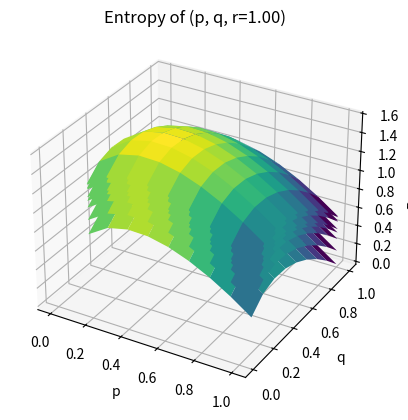

Here is the Python script that generated this plot:
import numpy as np
import matplotlib.pyplot as plt
from mpl_toolkits.mplot3d import Axes3D

# Hàm tính Entropy của nguồn
def entropy(p, q, r):
    return -p*np.log2(p) - q*np.log2(q) - r*np.log2(r)

# Khởi tạo các giá trị p, q, r
p_values = np.linspace(0, 1, 10)
q_values = np.linspace(0, 1, 10)
r_values = np.linspace(0, 1, 10)

# Tính Entropy tương ứng với từng bộ giá trị p, q, r
entropy_values = np.zeros((len(p_values), len(q_values), len(r_values)))
for i, p in enumerate(p_values):
    for j, q in enumerate(q_values):
        for k, r in enumerate(r_values):
            entropy_values[i,j,k] = entropy(p, q, r)

# Hiển thị đồ thị 3D của các giá trị Entropy tương ứng
fig = plt.figure()
ax = fig.add_subplot(111, projection='3d')
X, Y = np.meshgrid(p_values, q_values)
for k in range(len(r_values)):
    Z = entropy_values[:,:,k]
    ax.plot_surface(X, Y, Z, cmap='viridis')
    ax.set_xlabel('p')
    ax.set_ylabel('q')
    ax.set_zlabel('Entropy')
    ax.set_title('Entropy of (p, q, r={:.2f})'.format(r_values[k]))
    plt.show()